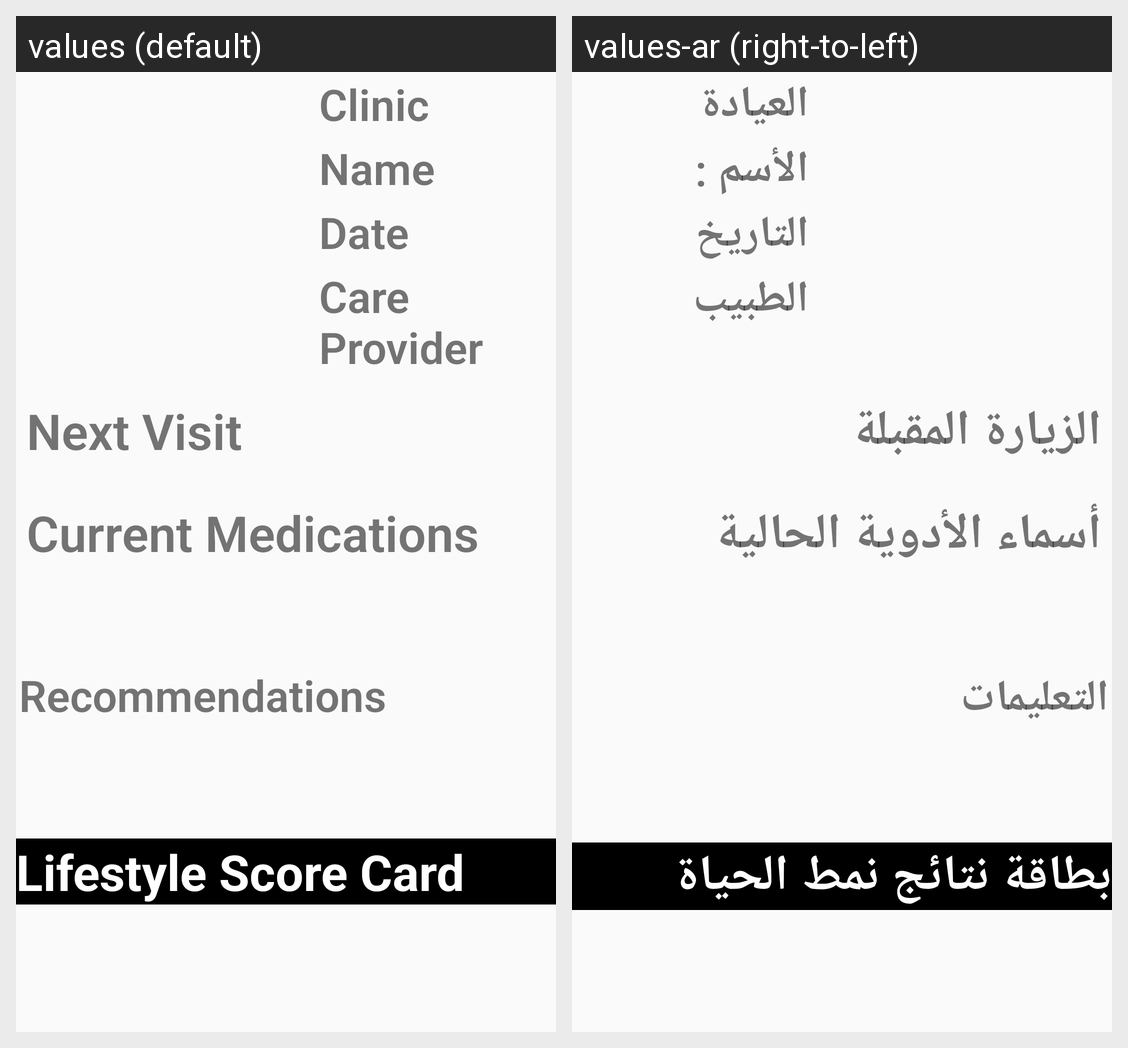

Here is an Android app screen in its default locale and in the app's own translations. Write out the translated-string differences for the strings that appear on this screen.
Android screen res/layout/print_lifestyle.xml rendered under 2 locales, left to right: values (default), values-ar (right-to-left). Device: Nexus 5 (rendered at 1080×1920; each locale shown at half size, 540×960, under a caption strip naming it); theme AppTheme.
Strings drawn on this screen, with the default value and each locale's value (text and hints the layout hard-codes, and strings that could not be matched under every locale, appear in the picture but are not listed):

clinic
  values: Clinic
  values-ar: العيادة

name
  values: Name
  values-ar: الأسم :

date
  values: Date
  values-ar: التاريخ

doctor_name
  values: Care Provider
  values-ar: الطبيب

next_visit
  values: Next Visit
  values-ar: الزيارة المقبلة

active_meds
  values: Current Medications
  values-ar: أسماء الأدوية الحالية

recomendations
  values: Recommendations
  values-ar: التعليمات

lifestyle_scorecard
  values: Lifestyle Score Card
  values-ar: بطاقة نتائج نمط الحياة
